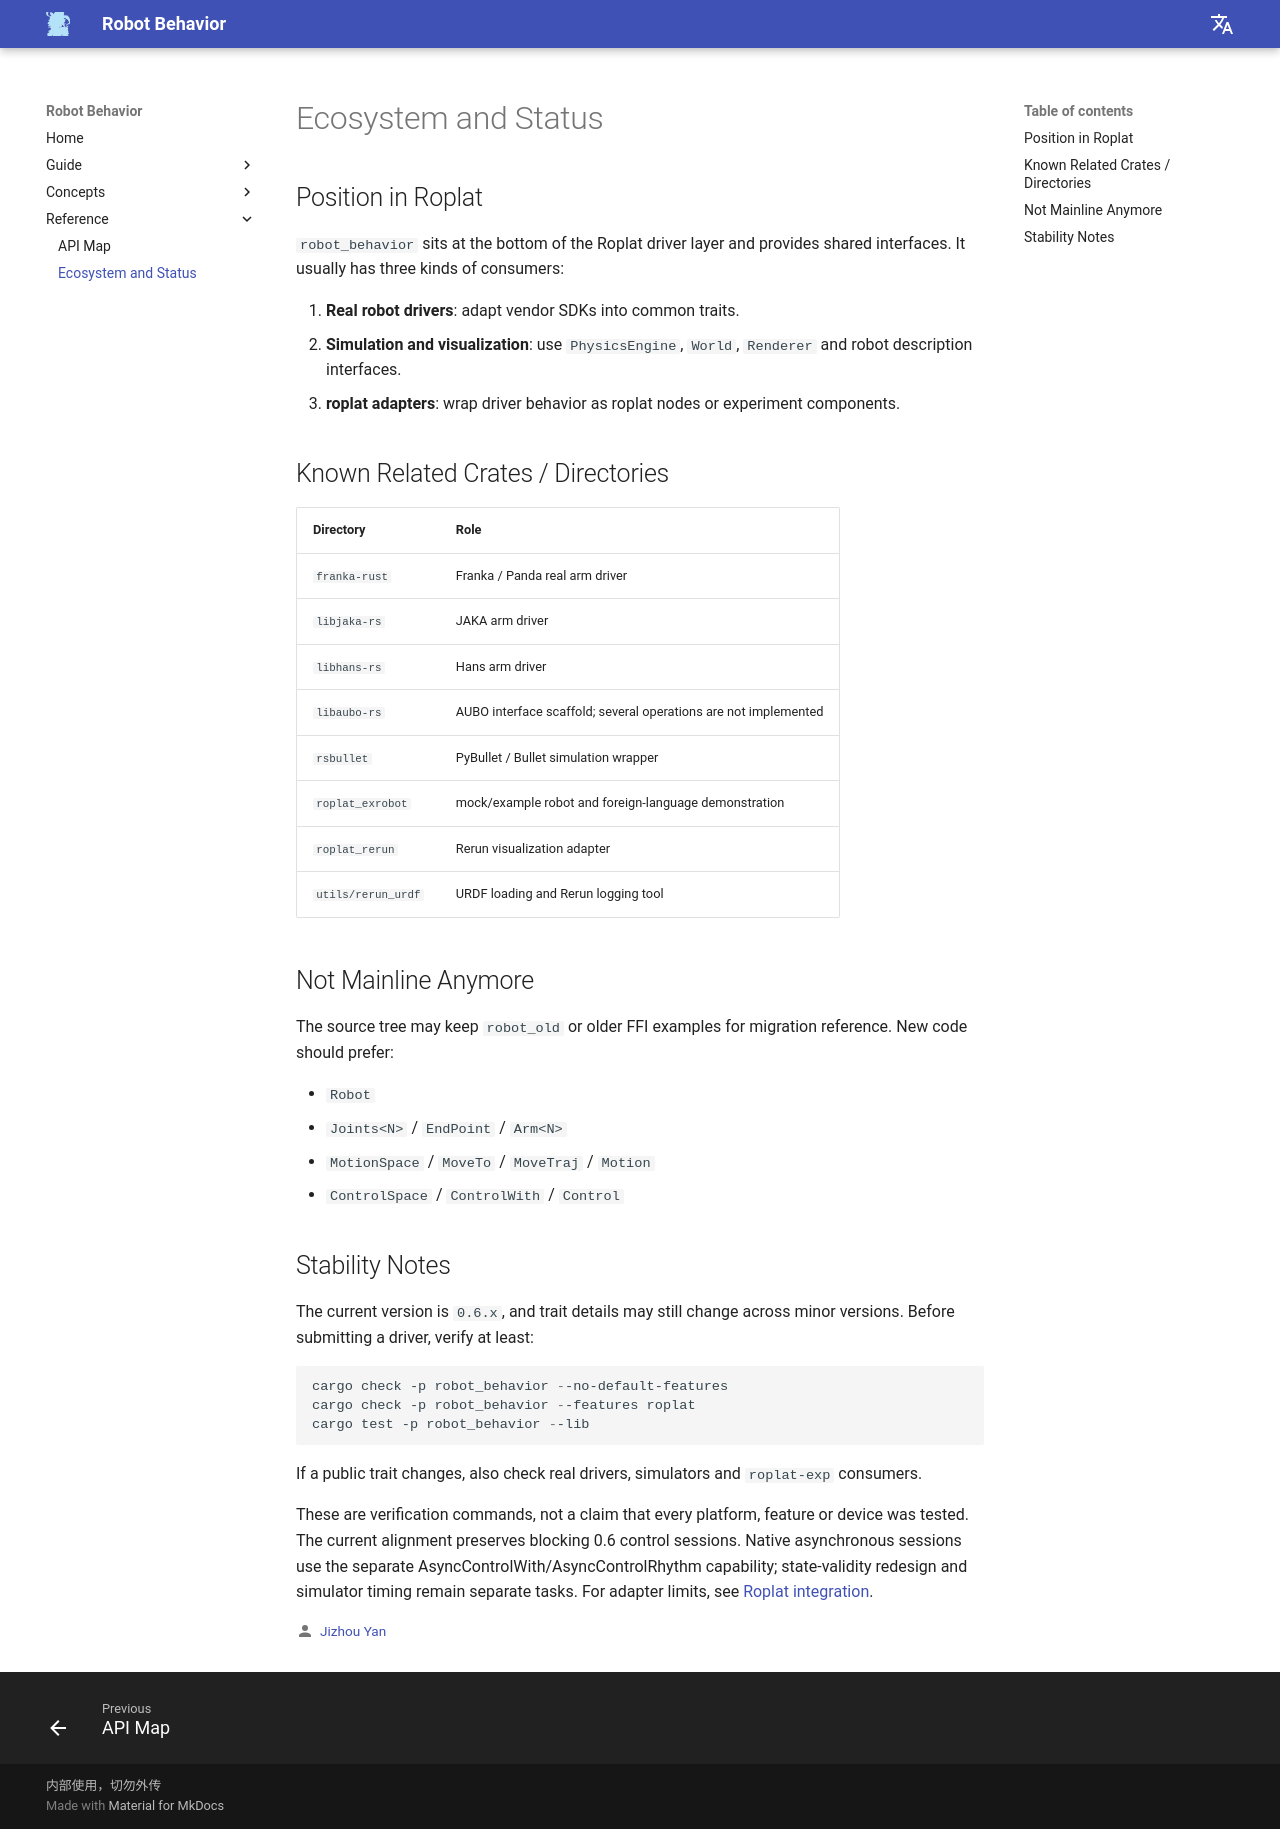

repository: Robot-Exp-Platform/robot_behavior_page · page: en/reference/ecosystem/index.html · generator: mkdocs

# Ecosystem and Status

## Position in Roplat

`robot_behavior` sits at the bottom of the Roplat driver layer and provides shared interfaces. It usually has three kinds of consumers:

1. **Real robot drivers**: adapt vendor SDKs into common traits.
2. **Simulation and visualization**: use `PhysicsEngine`, `World`, `Renderer` and robot description interfaces.
3. **roplat adapters**: wrap driver behavior as roplat nodes or experiment components.

## Known Related Crates / Directories

| Directory | Role |
|---|---|
| `franka-rust` | Franka / Panda real arm driver |
| `libjaka-rs` | JAKA arm driver |
| `libhans-rs` | Hans arm driver |
| `libaubo-rs` | AUBO interface scaffold; several operations are not implemented |
| `rsbullet` | PyBullet / Bullet simulation wrapper |
| `roplat_exrobot` | mock/example robot and foreign-language demonstration |
| `roplat_rerun` | Rerun visualization adapter |
| `utils/rerun_urdf` | URDF loading and Rerun logging tool |

## Not Mainline Anymore

The source tree may keep `robot_old` or older FFI examples for migration reference. New code should prefer:

- `Robot`
- `Joints<N>` / `EndPoint` / `Arm<N>`
- `MotionSpace` / `MoveTo` / `MoveTraj` / `Motion`
- `ControlSpace` / `ControlWith` / `Control`

## Stability Notes

The current version is `0.6.x`, and trait details may still change across minor versions. Before submitting a driver, verify at least:

```powershell
cargo check -p robot_behavior --no-default-features
cargo check -p robot_behavior --features roplat
cargo test -p robot_behavior --lib
```

If a public trait changes, also check real drivers, simulators and `roplat-exp` consumers.

These are verification commands, not a claim that every platform, feature or device was tested. The current alignment preserves blocking 0.6 control sessions. Native asynchronous sessions use the separate AsyncControlWith/AsyncControlRhythm capability; state-validity redesign and simulator timing remain separate tasks. For adapter limits, see [Roplat integration](../guide/roplat-integration.md).
